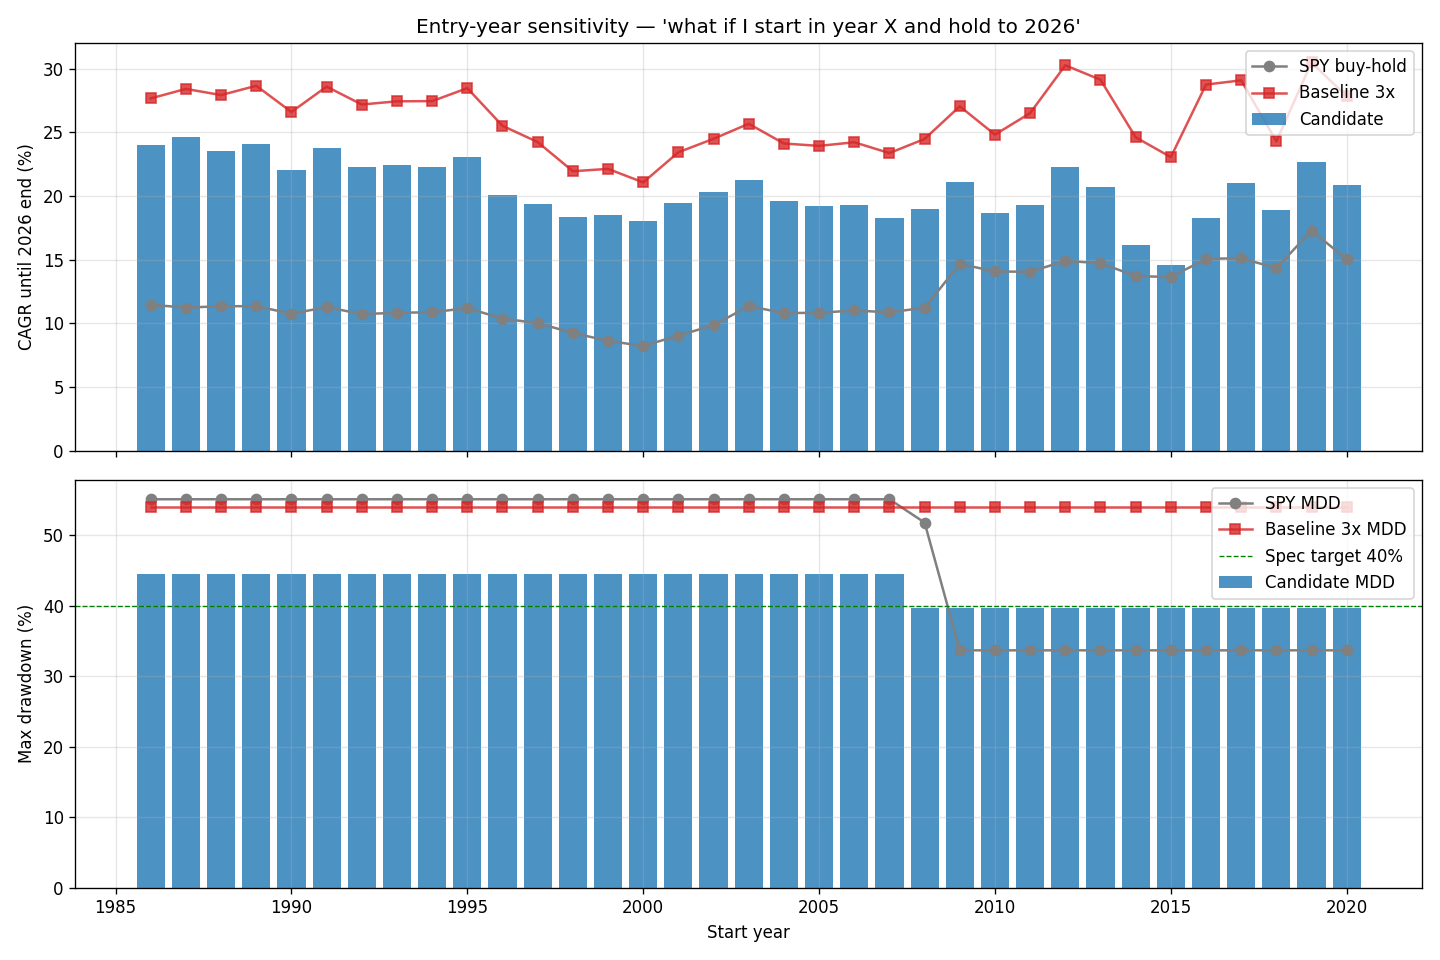

The table this chart was drawn from, first rows:
start_year, n_bars, cand_cagr, cand_mdd, base_cagr, base_mdd, spy_cagr, spy_mdd, cand_minus_spy_cagr
1986, 10150, 0.2401, 0.4455, 0.2767, 0.5398, 0.1147, 0.5514, 0.1254
1987, 9898, 0.2464, 0.4455, 0.2842, 0.5398, 0.1124, 0.5514, 0.134
1988, 9645, 0.2353, 0.4455, 0.2793, 0.5398, 0.1136, 0.5514, 0.1218
1989, 9392, 0.2412, 0.4455, 0.2866, 0.5398, 0.1136, 0.5514, 0.1277
1990, 9140, 0.2202, 0.4455, 0.2661, 0.5398, 0.1077, 0.5514, 0.1125
1991, 8887, 0.2381, 0.4455, 0.286, 0.5398, 0.1128, 0.5514, 0.1252
1992, 8634, 0.2232, 0.4455, 0.2719, 0.5398, 0.1074, 0.5514, 0.1158
1993, 8380, 0.2241, 0.4455, 0.2744, 0.5398, 0.1084, 0.5514, 0.1157
1994, 8127, 0.2227, 0.4455, 0.2746, 0.5398, 0.1088, 0.5514, 0.1139
1995, 7875, 0.2309, 0.4455, 0.2847, 0.5398, 0.112, 0.5514, 0.1188
1996, 7623, 0.2008, 0.4455, 0.2552, 0.5398, 0.1039, 0.5514, 0.09694
1997, 7369, 0.1941, 0.4455, 0.2424, 0.5398, 0.1002, 0.5514, 0.0939
1998, 7116, 0.1832, 0.4455, 0.2195, 0.5398, 0.09262, 0.5514, 0.0906
1999, 6864, 0.1849, 0.4455, 0.2214, 0.5398, 0.08633, 0.5514, 0.09861
2000, 6612, 0.1806, 0.4455, 0.2108, 0.5398, 0.08236, 0.5514, 0.09826
2001, 6360, 0.1944, 0.4455, 0.2344, 0.5398, 0.09049, 0.5514, 0.1039
2002, 6112, 0.2031, 0.4455, 0.245, 0.5398, 0.09863, 0.5514, 0.1044
2003, 5860, 0.2127, 0.4455, 0.2568, 0.5398, 0.1136, 0.5514, 0.09904
2004, 5608, 0.1962, 0.4455, 0.2413, 0.5398, 0.1082, 0.5514, 0.08801
2005, 5356, 0.1924, 0.4455, 0.2394, 0.5398, 0.1084, 0.5514, 0.08403
2006, 5104, 0.1929, 0.4455, 0.2423, 0.5398, 0.1102, 0.5514, 0.08271
2007, 4853, 0.1825, 0.4455, 0.2338, 0.5398, 0.1088, 0.5514, 0.0737
2008, 4602, 0.1902, 0.3975, 0.2449, 0.5398, 0.1123, 0.5183, 0.07783
2009, 4349, 0.2114, 0.3975, 0.2705, 0.5398, 0.1468, 0.3369, 0.06455
2010, 4097, 0.1868, 0.3975, 0.2483, 0.5398, 0.1408, 0.3369, 0.04601
2011, 3845, 0.1934, 0.3975, 0.2652, 0.5398, 0.1406, 0.3369, 0.05277
2012, 3593, 0.2232, 0.3975, 0.3027, 0.5398, 0.1491, 0.3369, 0.07405
2013, 3343, 0.2069, 0.3975, 0.2914, 0.5398, 0.1473, 0.3369, 0.05961
2014, 3091, 0.1618, 0.3975, 0.2462, 0.5398, 0.1372, 0.3369, 0.02453
2015, 2839, 0.1462, 0.3975, 0.2306, 0.5398, 0.1364, 0.3369, 0.009775
2016, 2587, 0.1826, 0.3975, 0.2876, 0.5398, 0.1507, 0.3369, 0.0319
2017, 2335, 0.2103, 0.3975, 0.2909, 0.5398, 0.1513, 0.3369, 0.05906
2018, 2084, 0.189, 0.3975, 0.243, 0.5398, 0.1434, 0.3369, 0.04559
2019, 1833, 0.2264, 0.3975, 0.305, 0.5398, 0.1729, 0.3369, 0.05348
2020, 1581, 0.2091, 0.3975, 0.2783, 0.5398, 0.1504, 0.3369, 0.05863
